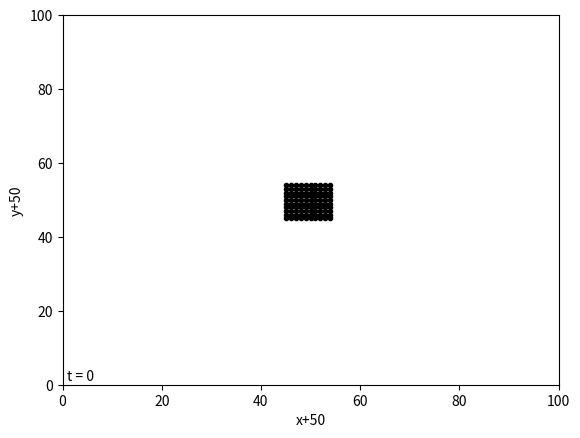

Python code for this plot: (Note: this script raises an exception after producing the figure.)
#Module imports
import numpy as np
import matplotlib.pyplot as pp
import math as m
import itertools as it
# User-def'd imports and global vars
global L, numParticles, lattice

#Initialize coffee cup lattice
latticeSize = L = 100
numParticles = N = 100 # REQ: numParticles << L^2
lattice = np.zeros((L,L))
lattice[45:55,45:55] = 1
#lattice[49,:] = 1

def plot(setting,t = 0):
	global latticePlot
	global text
	X = list()
	Y = list()

	for i in range(lattice.shape[0]):
		for j in range(lattice.shape[1]):
			if lattice[i,j] == 1:
				X.append(i) ; Y.append(j)

	if setting == 'init':
		fig = pp.figure()
		ax = fig.gca()
		ax.set_xlim(0,100)
		ax.set_ylim(0,100)
		ax.set_xlabel('x+50')
		ax.set_ylabel('y+50')
		text = pp.text(1,1,'t = %s'%t)
		pp.ion()
		latticePlot, = pp.plot(X,Y,marker='.',ls='',color='k')

	elif setting == 'update':
		latticePlot.set_xdata(X)
		latticePlot.set_ydata(Y)
		text.remove()
		text = pp.text(1,1,'t = %s'%t)
		pp.draw()
		pp.pause(0.0001)

Nsteps = int(1e3)
plot('init')
for step in xrange(1,Nsteps+1):

	X,Y = np.where(lattice == 1)
	EX = EY = 0
	# loop over points
	for (i,j) in zip(X,Y):
		seed = np.random.rand(2)
		# first unrestricted conditions
		dx = -1 if seed[0] < 0.5 else +1
		dy = -1 if seed[1] < 0.5 else +1

		# check for occupancy of neighbor site -- PBC's
		if lattice[(i+dx)%L,(j+dy)%L] == 0:
			lattice[(i+dx)%L,(j+dy)%L] += 1.
			lattice[i,j] = 0.

	lattice[45:55,L-1] = 0.


	if step%10 == 0:
		plot('update',step)













